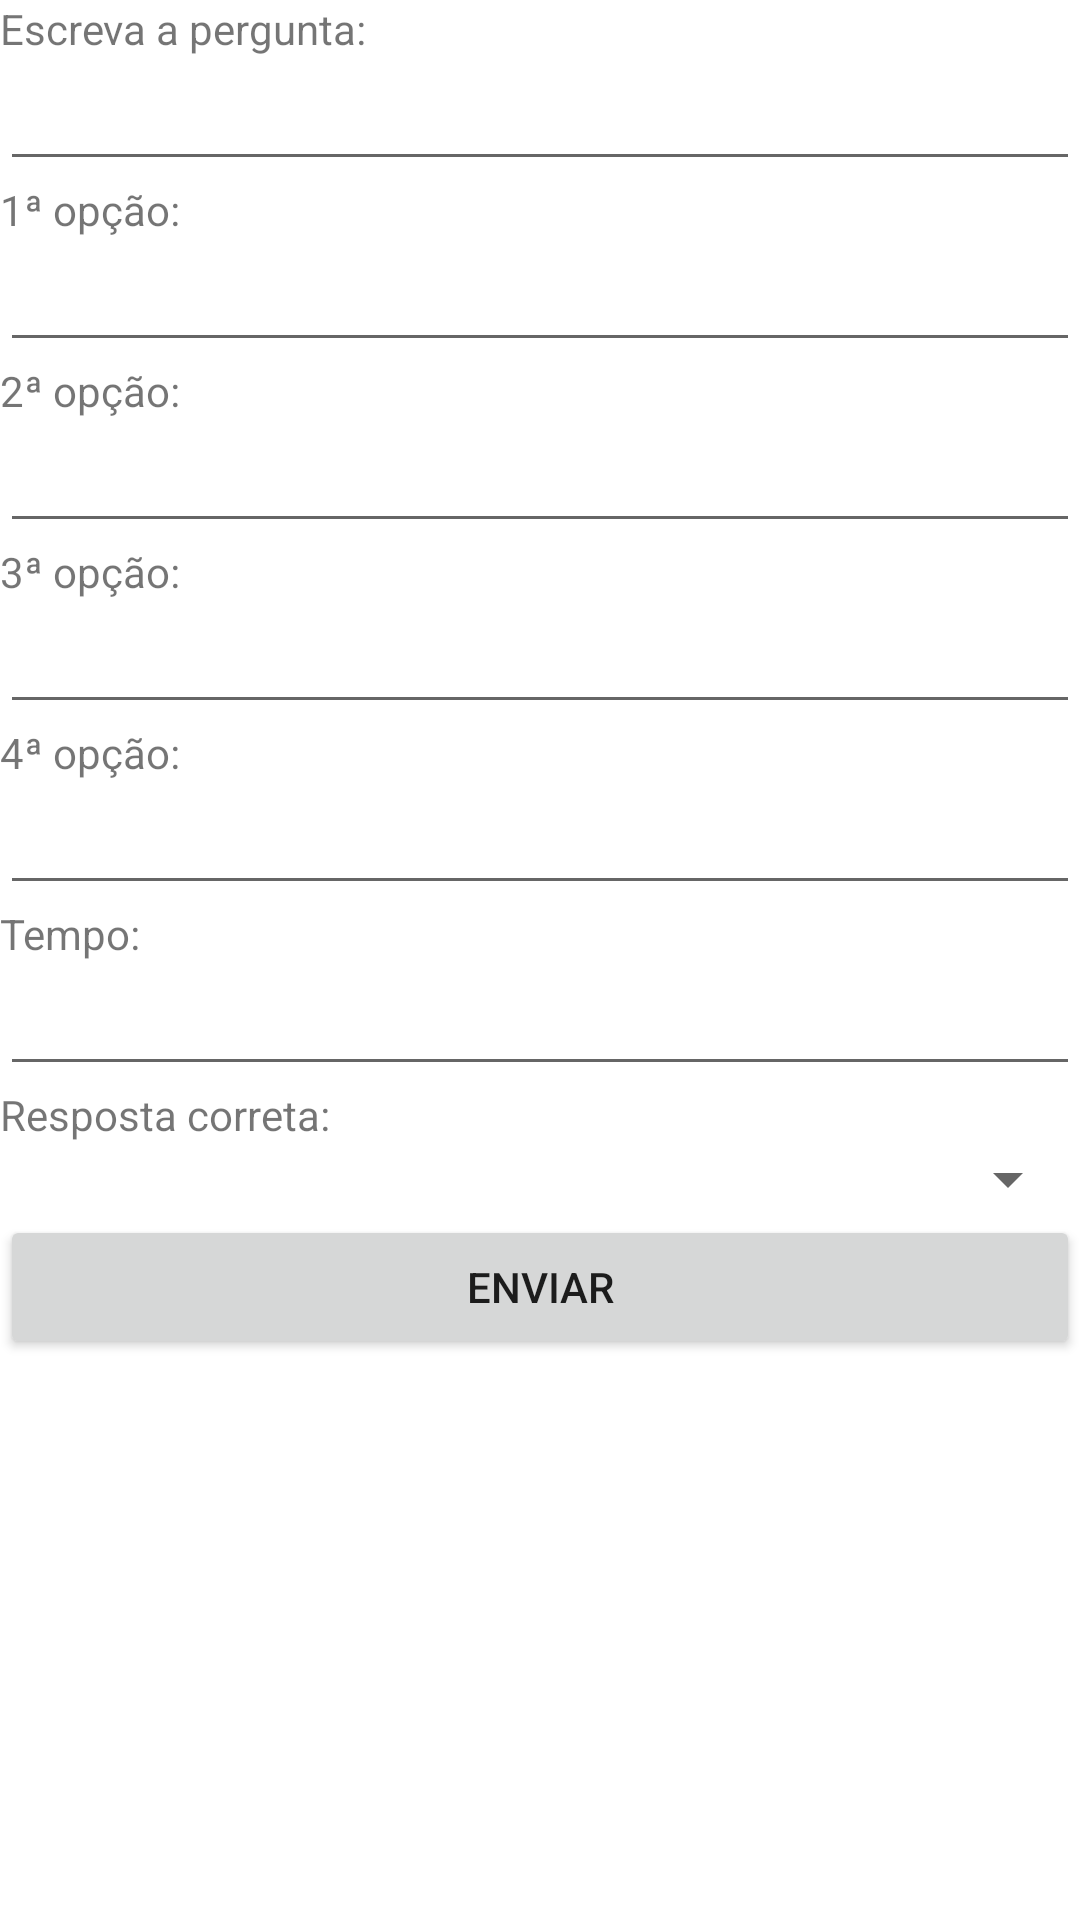

Layout XML and referenced resources for this Android screen:
<!-- AndroidManifest.xml: application theme Theme.PDMQuiz2021 -->
<!-- res/layout/activity_cadastro_pergunta.xml -->
<?xml version="1.0" encoding="utf-8"?>
<androidx.constraintlayout.widget.ConstraintLayout xmlns:android="http://schemas.android.com/apk/res/android"
    xmlns:app="http://schemas.android.com/apk/res-auto"
    xmlns:tools="http://schemas.android.com/tools"
    android:layout_width="match_parent"
    android:layout_height="match_parent"
    tools:context=".CadastroPergunta">

    <TextView
        android:id="@+id/textoLabel"
        android:layout_width="match_parent"
        android:layout_height="wrap_content"
        android:text="Escreva a pergunta:"
        app:layout_constraintStart_toStartOf="parent"
        app:layout_constraintTop_toTopOf="parent"
        />
    <EditText
        android:id="@+id/textoEdit"
        android:layout_width="match_parent"
        android:layout_height="wrap_content"
        app:layout_constraintStart_toStartOf="parent"
        app:layout_constraintTop_toBottomOf="@+id/textoLabel"
        />

    <TextView
        android:id="@+id/opt1Label"
        android:layout_width="match_parent"
        android:layout_height="wrap_content"
        android:text="1ª opção:"
        app:layout_constraintStart_toStartOf="parent"
        app:layout_constraintTop_toBottomOf="@+id/textoEdit"
        />
    <EditText
        android:id="@+id/opt1Edit"
        android:layout_width="match_parent"
        android:layout_height="wrap_content"
        app:layout_constraintStart_toStartOf="parent"
        app:layout_constraintTop_toBottomOf="@+id/opt1Label"
        />
    <TextView
        android:id="@+id/opt2Label"
        android:layout_width="match_parent"
        android:layout_height="wrap_content"
        android:text="2ª opção:"
        app:layout_constraintStart_toStartOf="parent"
        app:layout_constraintTop_toBottomOf="@+id/opt1Edit"
        />
    <EditText
        android:id="@+id/opt2Edit"
        android:layout_width="match_parent"
        android:layout_height="wrap_content"
        app:layout_constraintStart_toStartOf="parent"
        app:layout_constraintTop_toBottomOf="@+id/opt2Label"
        />

    <TextView
        android:id="@+id/opt3Label"
        android:layout_width="match_parent"
        android:layout_height="wrap_content"
        android:text="3ª opção:"
        app:layout_constraintStart_toStartOf="parent"
        app:layout_constraintTop_toBottomOf="@+id/opt2Edit"
        />
    <EditText
        android:id="@+id/opt3Edit"
        android:layout_width="match_parent"
        android:layout_height="wrap_content"
        app:layout_constraintStart_toStartOf="parent"
        app:layout_constraintTop_toBottomOf="@+id/opt3Label"
        />

    <TextView
        android:id="@+id/opt4Label"
        android:layout_width="match_parent"
        android:layout_height="wrap_content"
        android:text="4ª opção:"
        app:layout_constraintStart_toStartOf="parent"
        app:layout_constraintTop_toBottomOf="@+id/opt3Edit"
        />
    <EditText
        android:id="@+id/opt4Edit"
        android:layout_width="match_parent"
        android:layout_height="wrap_content"
        app:layout_constraintStart_toStartOf="parent"
        app:layout_constraintTop_toBottomOf="@+id/opt4Label"
        />

    <TextView
        android:id="@+id/tempoLabel"
        android:layout_width="match_parent"
        android:layout_height="wrap_content"
        android:text="Tempo:"
        app:layout_constraintStart_toStartOf="parent"
        app:layout_constraintTop_toBottomOf="@+id/opt4Edit"
        />
    <EditText
        android:id="@+id/tempoEdit"
        android:layout_width="match_parent"
        android:layout_height="wrap_content"
        android:inputType="number"
        app:layout_constraintStart_toStartOf="parent"
        app:layout_constraintTop_toBottomOf="@+id/tempoLabel"
        />
    <TextView
        android:id="@+id/corretoLabel"
        android:layout_width="match_parent"
        android:layout_height="wrap_content"
        android:text="Resposta correta:"
        app:layout_constraintStart_toStartOf="parent"
        app:layout_constraintTop_toBottomOf="@+id/tempoEdit"
        />
    <Spinner
        android:id="@+id/corretoSpinner"
        android:layout_width="match_parent"
        android:layout_height="wrap_content"
        android:spinnerMode="dropdown"
        app:layout_constraintStart_toStartOf="parent"
        app:layout_constraintTop_toBottomOf="@id/corretoLabel"
        />
    <Button
        android:id="@+id/enviarButton"
        android:layout_width="match_parent"
        android:layout_height="wrap_content"
        android:text="Enviar"
        android:onClick="processarPergunta"
        app:layout_constraintStart_toStartOf="parent"
        app:layout_constraintTop_toBottomOf="@id/corretoSpinner"
        />


</androidx.constraintlayout.widget.ConstraintLayout>
<!-- resources referenced by this layout -->
<resources>
  <style name="Theme.PDMQuiz2021" parent="Theme.MaterialComponents.DayNight.DarkActionBar">
          
          <item name="colorPrimary">@color/purple_500</item>
          <item name="colorPrimaryVariant">@color/purple_700</item>
          <item name="colorOnPrimary">@color/white</item>
          
          <item name="colorSecondary">@color/teal_200</item>
          <item name="colorSecondaryVariant">@color/teal_700</item>
          <item name="colorOnSecondary">@color/black</item>
          
          <item name="android:statusBarColor" tools:targetApi="l">?attr/colorPrimaryVariant</item>
          
      </style>
  <!-- not gathered from this repository: default colours our renderer supplied (Android Studio template values) -->
  <color name="purple_500">#FF6200EE</color>
  <color name="purple_700">#FF3700B3</color>
  <color name="teal_200">#FF03DAC5</color>
  <color name="teal_700">#FF018786</color>
  <color name="black">#FF000000</color>
  <color name="white">#FFFFFFFF</color>
</resources>
